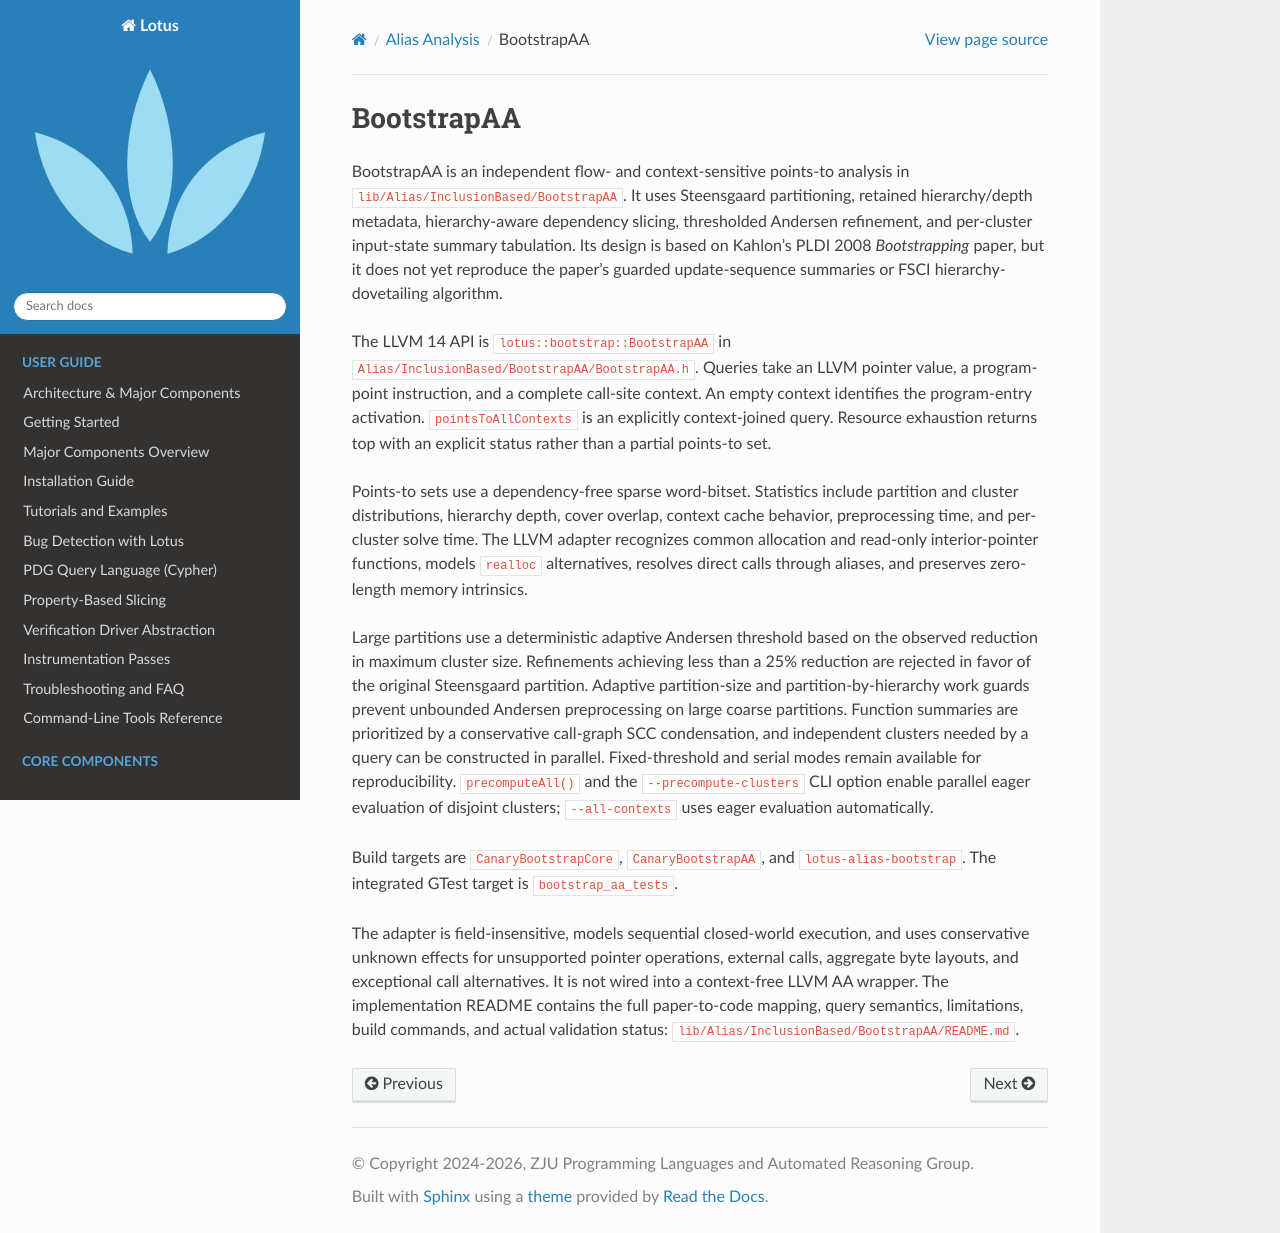

repository: Rexxar-Jack-Remar/lotus · page: alias/bootstrap-aa.html · generator: sphinx

BootstrapAA
===========

BootstrapAA is an independent flow- and context-sensitive points-to analysis in
``lib/Alias/InclusionBased/BootstrapAA``. It uses Steensgaard partitioning,
retained hierarchy/depth metadata, hierarchy-aware dependency slicing,
thresholded Andersen refinement, and per-cluster input-state summary tabulation.
Its design is based on Kahlon's PLDI 2008 *Bootstrapping* paper, but it does not
yet reproduce the paper's guarded update-sequence summaries or FSCI
hierarchy-dovetailing algorithm.

The LLVM 14 API is ``lotus::bootstrap::BootstrapAA`` in
``Alias/InclusionBased/BootstrapAA/BootstrapAA.h``. Queries take an LLVM pointer
value, a program-point instruction, and a complete call-site context. An empty
context identifies the program-entry activation. ``pointsToAllContexts`` is an
explicitly context-joined query. Resource exhaustion returns top with an explicit
status rather than a partial points-to set.

Points-to sets use a dependency-free sparse word-bitset. Statistics include
partition and cluster distributions, hierarchy depth, cover overlap, context
cache behavior, preprocessing time, and per-cluster solve time. The LLVM
adapter recognizes common allocation and read-only interior-pointer functions,
models ``realloc`` alternatives, resolves direct calls through aliases, and
preserves zero-length memory intrinsics.

Large partitions use a deterministic adaptive Andersen threshold based on the
observed reduction in maximum cluster size. Refinements achieving less than a
25% reduction are rejected in favor of the original Steensgaard partition.
Adaptive partition-size and partition-by-hierarchy work guards prevent
unbounded Andersen preprocessing on large coarse partitions.
Function summaries are prioritized by a conservative call-graph SCC
condensation, and independent clusters needed
by a query can be constructed in parallel. Fixed-threshold and serial modes
remain available for reproducibility. ``precomputeAll()`` and the
``--precompute-clusters`` CLI option enable parallel eager evaluation of
disjoint clusters; ``--all-contexts`` uses eager evaluation automatically.

Build targets are ``CanaryBootstrapCore``, ``CanaryBootstrapAA``, and
``lotus-alias-bootstrap``. The integrated GTest target is
``bootstrap_aa_tests``.

The adapter is field-insensitive, models sequential closed-world execution, and
uses conservative unknown effects for unsupported pointer operations, external
calls, aggregate byte layouts, and exceptional call alternatives. It is not wired
into a context-free LLVM AA wrapper. The implementation README contains the full
paper-to-code mapping, query semantics, limitations, build commands, and actual
validation status:
``lib/Alias/InclusionBased/BootstrapAA/README.md``.
